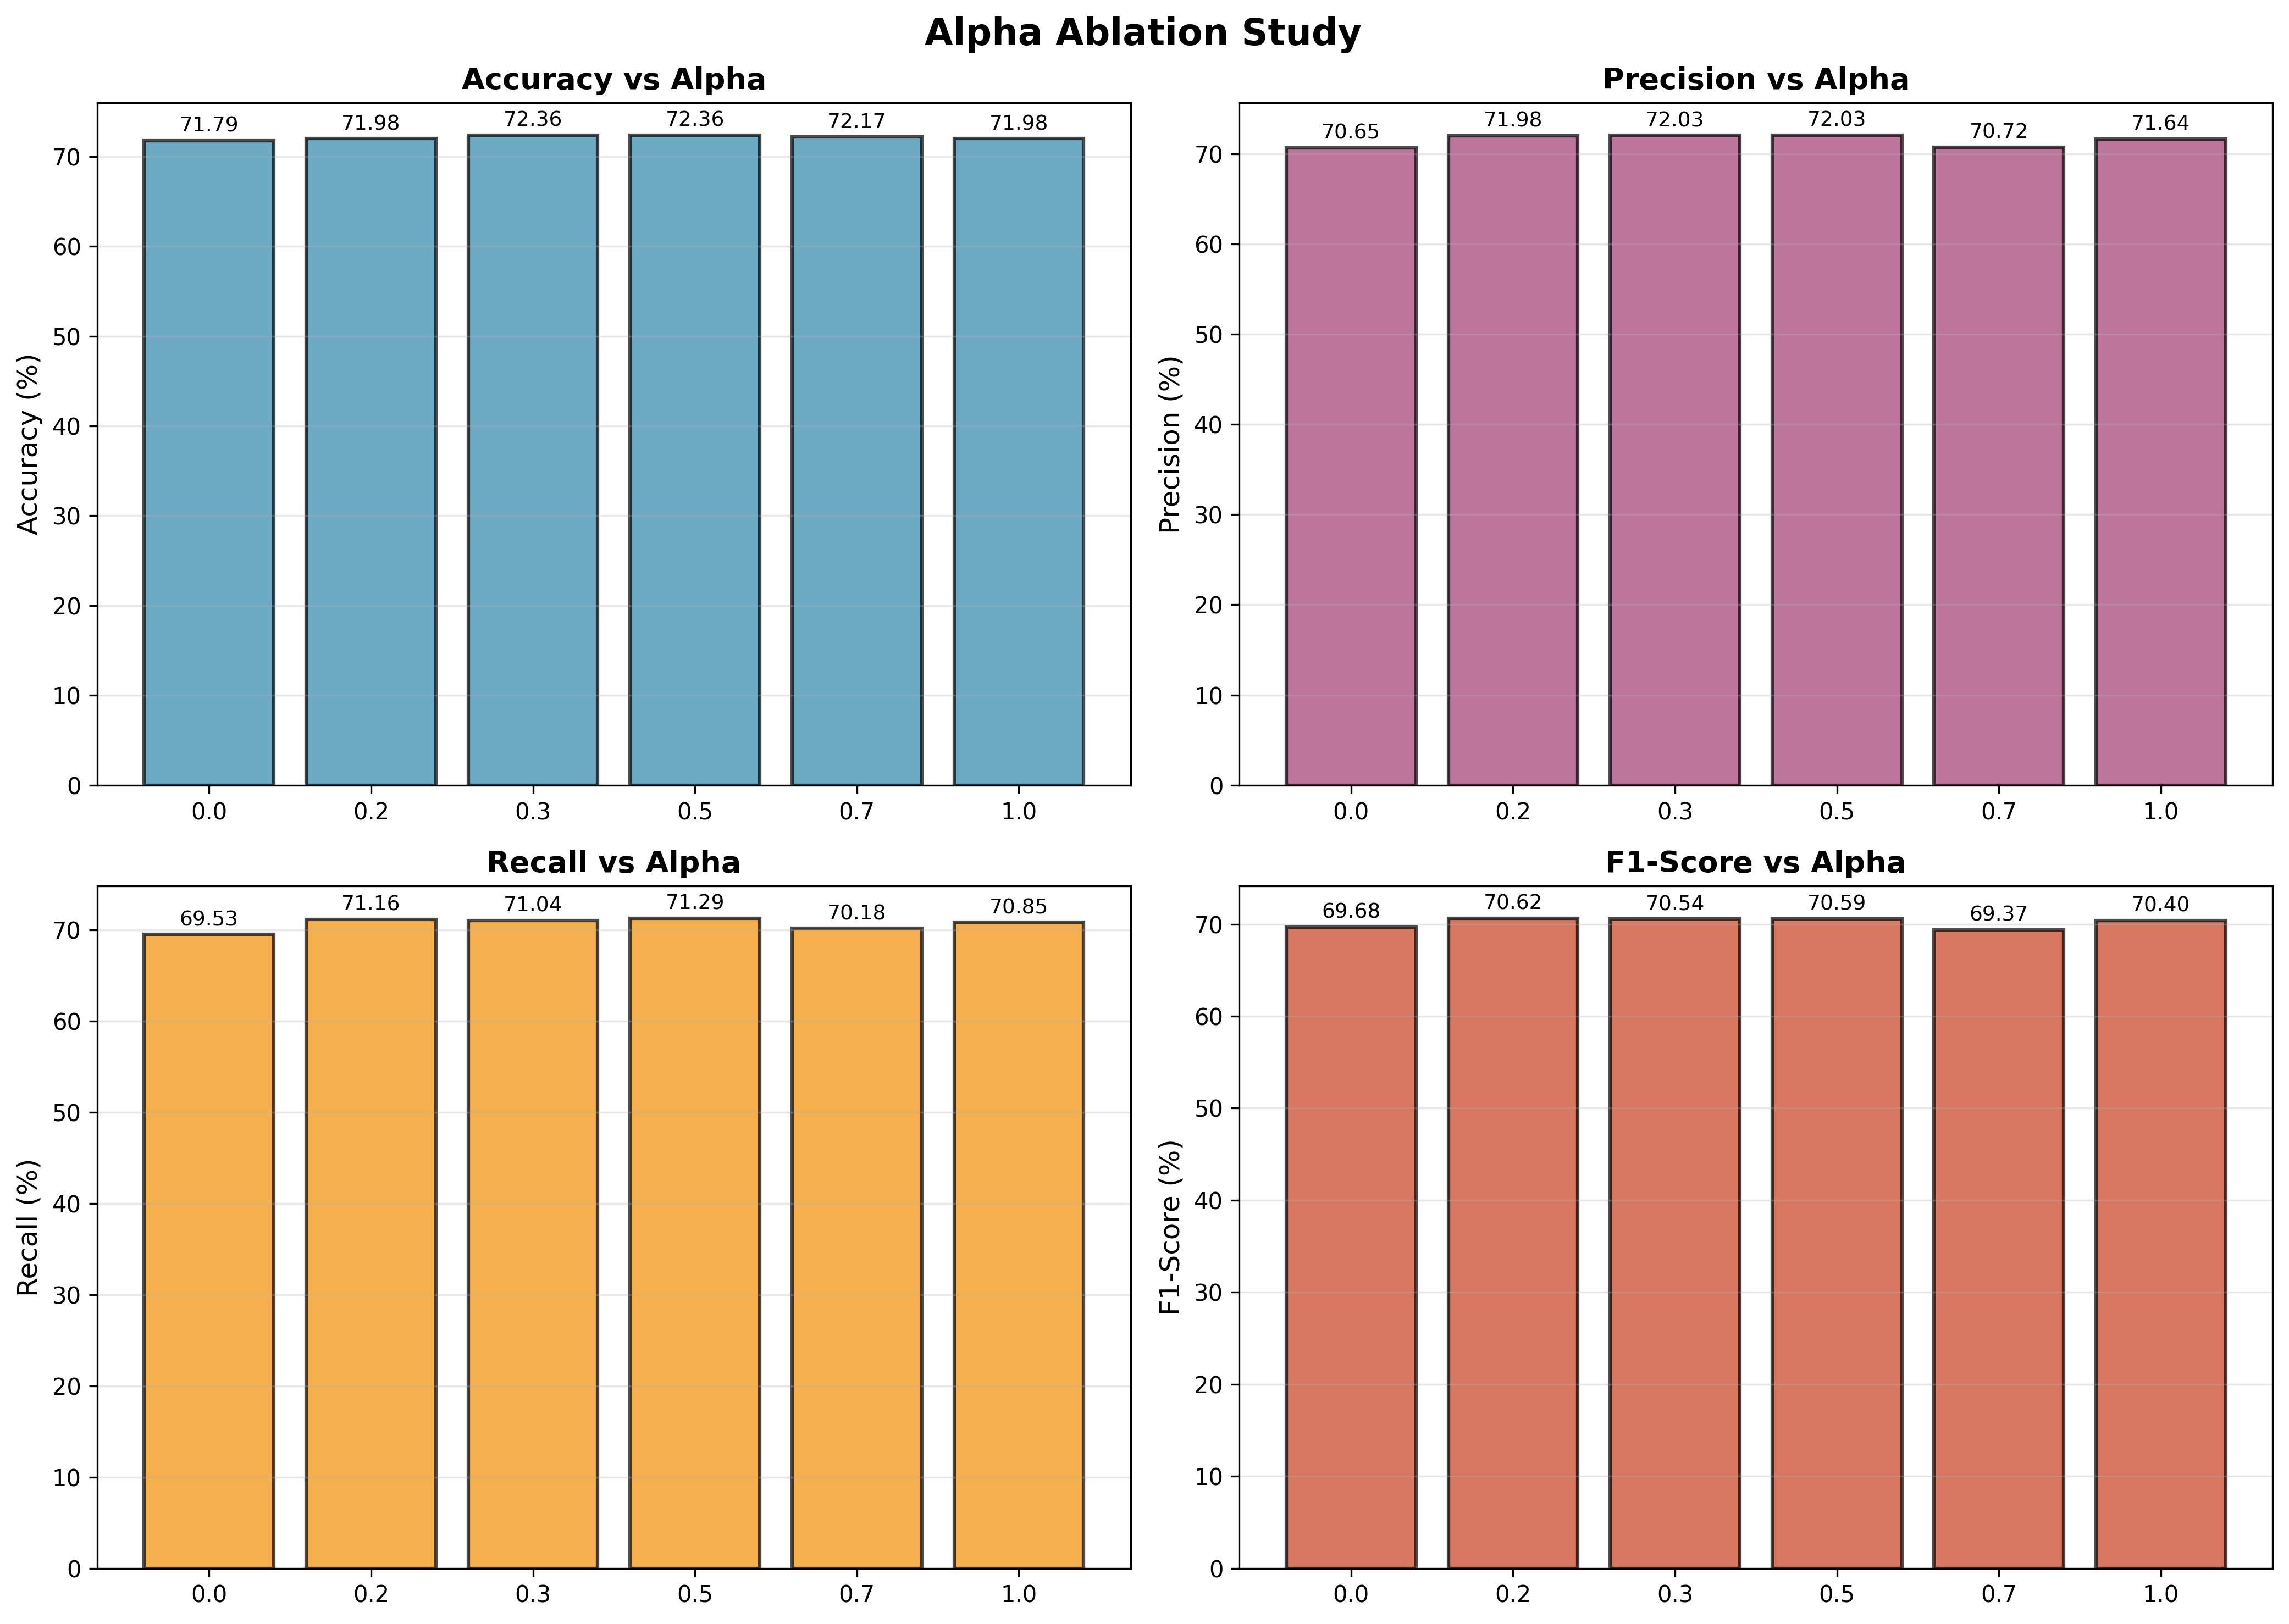

The table this chart was drawn from, first rows:
Parameter, Accuracy, Precision, Recall, F1-Score, Epoch
0.0, 71.79, 70.65, 69.53, 69.68, 20
0.2, 71.98, 71.98, 71.16, 70.62, 13
0.3, 72.36, 72.03, 71.04, 70.54, 22
0.5, 72.36, 72.03, 71.29, 70.59, 22
0.7, 72.17, 70.72, 70.18, 69.37, 19
1.0, 71.98, 71.64, 70.85, 70.4, 22
